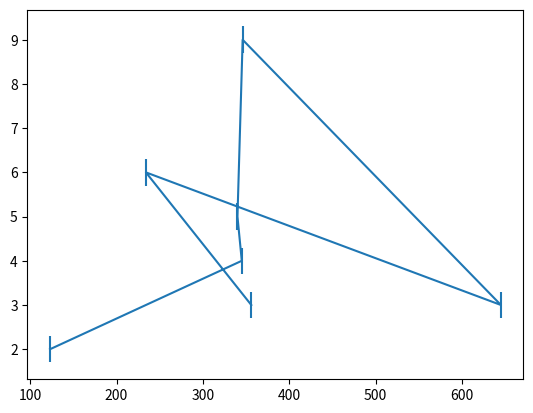

Generate this figure with matplotlib: (Note: this script raises an exception after producing the figure.)
#from up_lab.plotting.plot import array_plot
import matplotlib.pyplot as plt
import numpy as np
#Example data
xdata = [123,345,340,346,645,234,356]
ydata = [2,4,5,9,3,6,3]
def linfunc(x,a,b):
    return a*x+b
#Test array_plot
#array_plot(xdata, ydata,yerr=0.4,weighted=True)

plt.errorbar(xdata,ydata, yerr=0.3,)
plt.show()



def tuple_return_test(a,b,c):
    returnval = [a,b,c]
    return *returnval,
one = np.array([1])
a,b,c = tuple_return_test(one,True,'Love')
print(a,b)
print(type())
